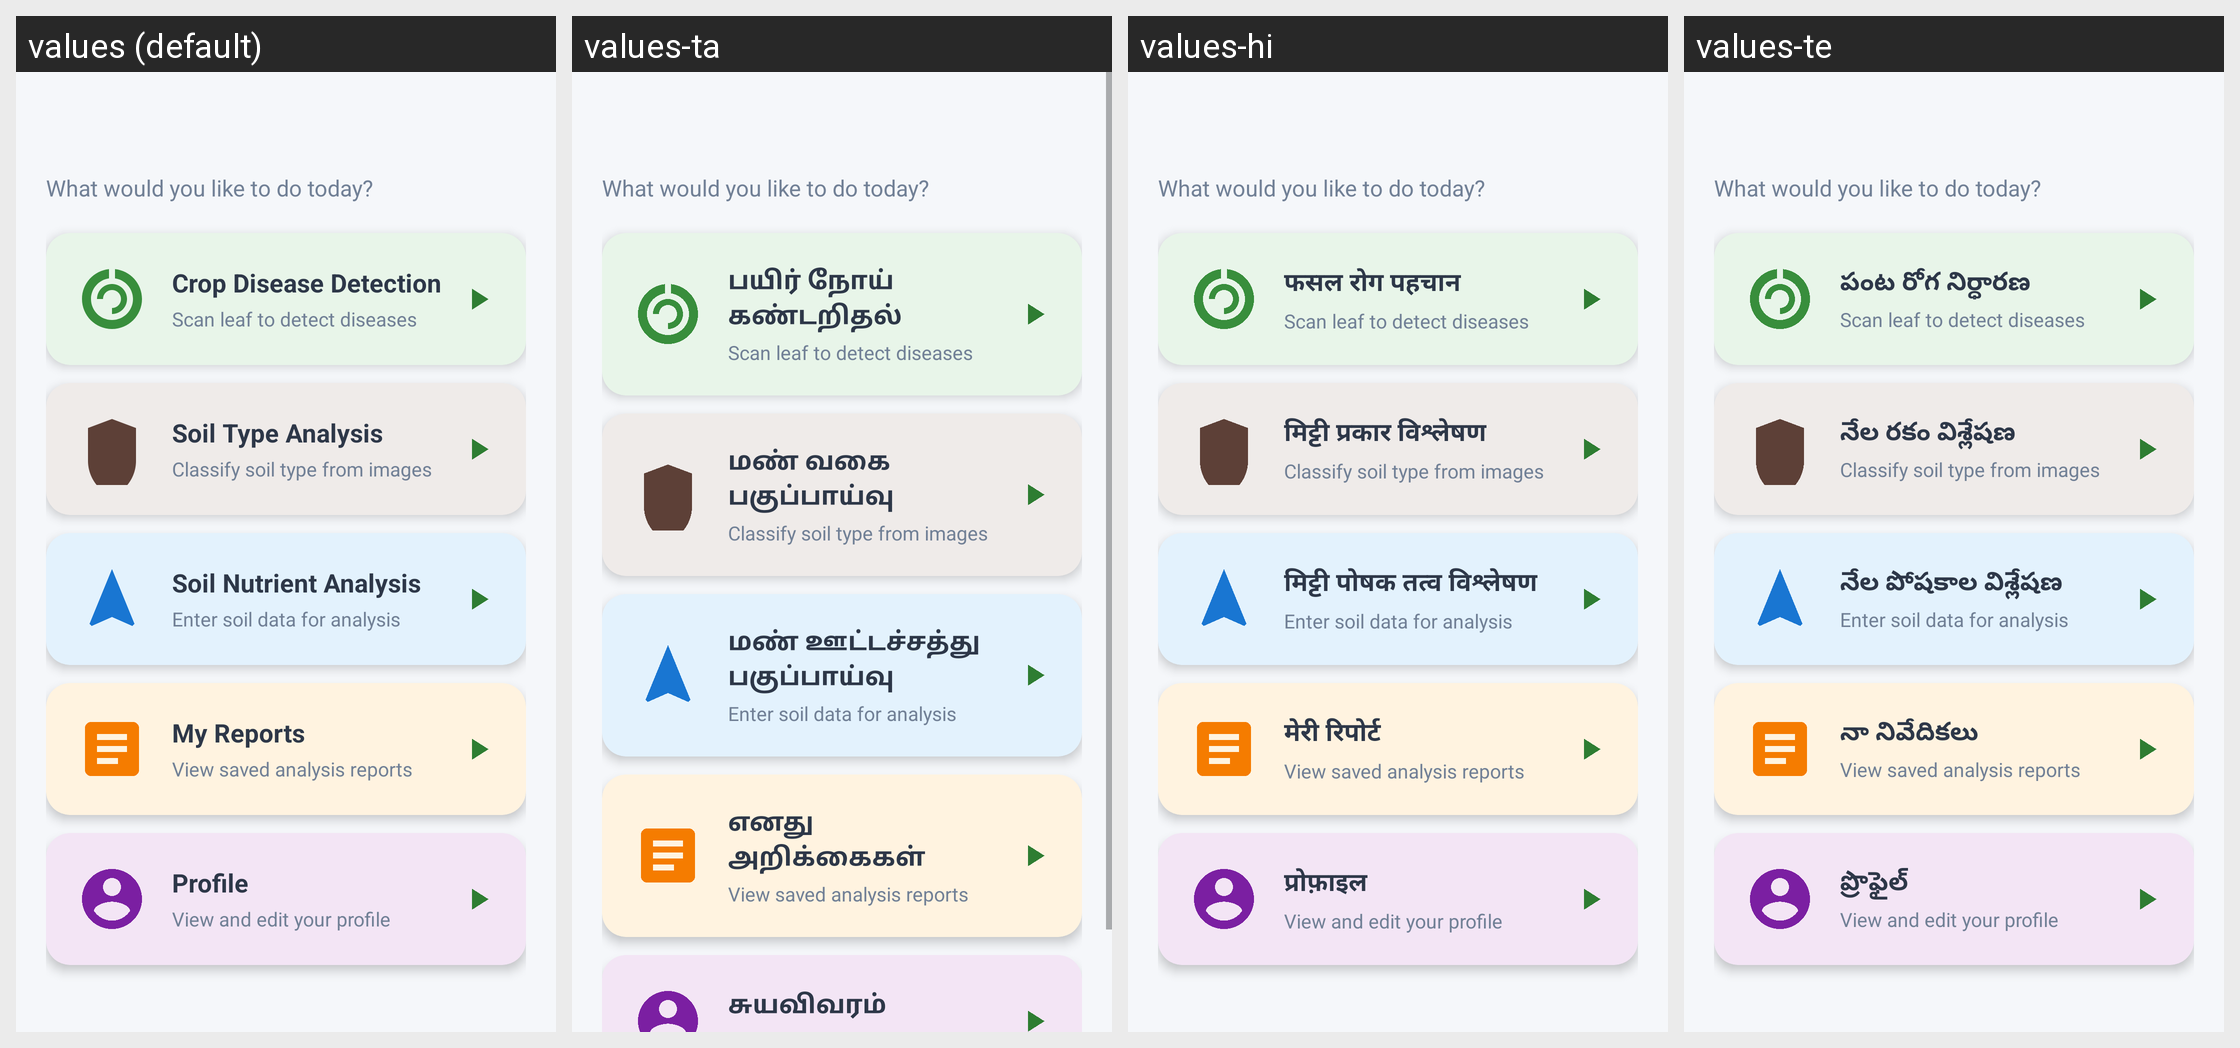

Locale-by-locale string values for the Android screen shown in this grid:
Android screen res/layout/activity_dashboard.xml rendered under 4 locales, left to right: values (default), values-ta, values-hi, values-te. Device: Nexus 5 (rendered at 1080×1920; each locale shown at half size, 540×960, under a caption strip naming it); theme Theme.AgriAssistant.
Other locales in the repository, not shown: values-kn, values-mr.
Strings drawn on this screen, with the default value and each locale's value (text and hints the layout hard-codes, and strings that could not be matched under every locale, appear in the picture but are not listed):

plant_disease_detection
  values: Crop Disease Detection
  values-ta: பயிர் நோய் கண்டறிதல்
  values-hi: फसल रोग पहचान
  values-te: పంట రోగ నిర్ధారణ

soil_image_analysis
  values: Soil Type Analysis
  values-ta: மண் வகை பகுப்பாய்வு
  values-hi: मिट्टी प्रकार विश्लेषण
  values-te: నేల రకం విశ్లేషణ

soil_nutrient_analysis
  values: Soil Nutrient Analysis
  values-ta: மண் ஊட்டச்சத்து பகுப்பாய்வு
  values-hi: मिट्टी पोषक तत्व विश्लेषण
  values-te: నేల పోషకాల విశ్లేషణ

view_reports
  values: My Reports
  values-ta: எனது அறிக்கைகள்
  values-hi: मेरी रिपोर्ट
  values-te: నా నివేదికలు

profile
  values: Profile
  values-ta: சுயவிவரம்
  values-hi: प्रोफ़ाइल
  values-te: ప్రొఫైల్
